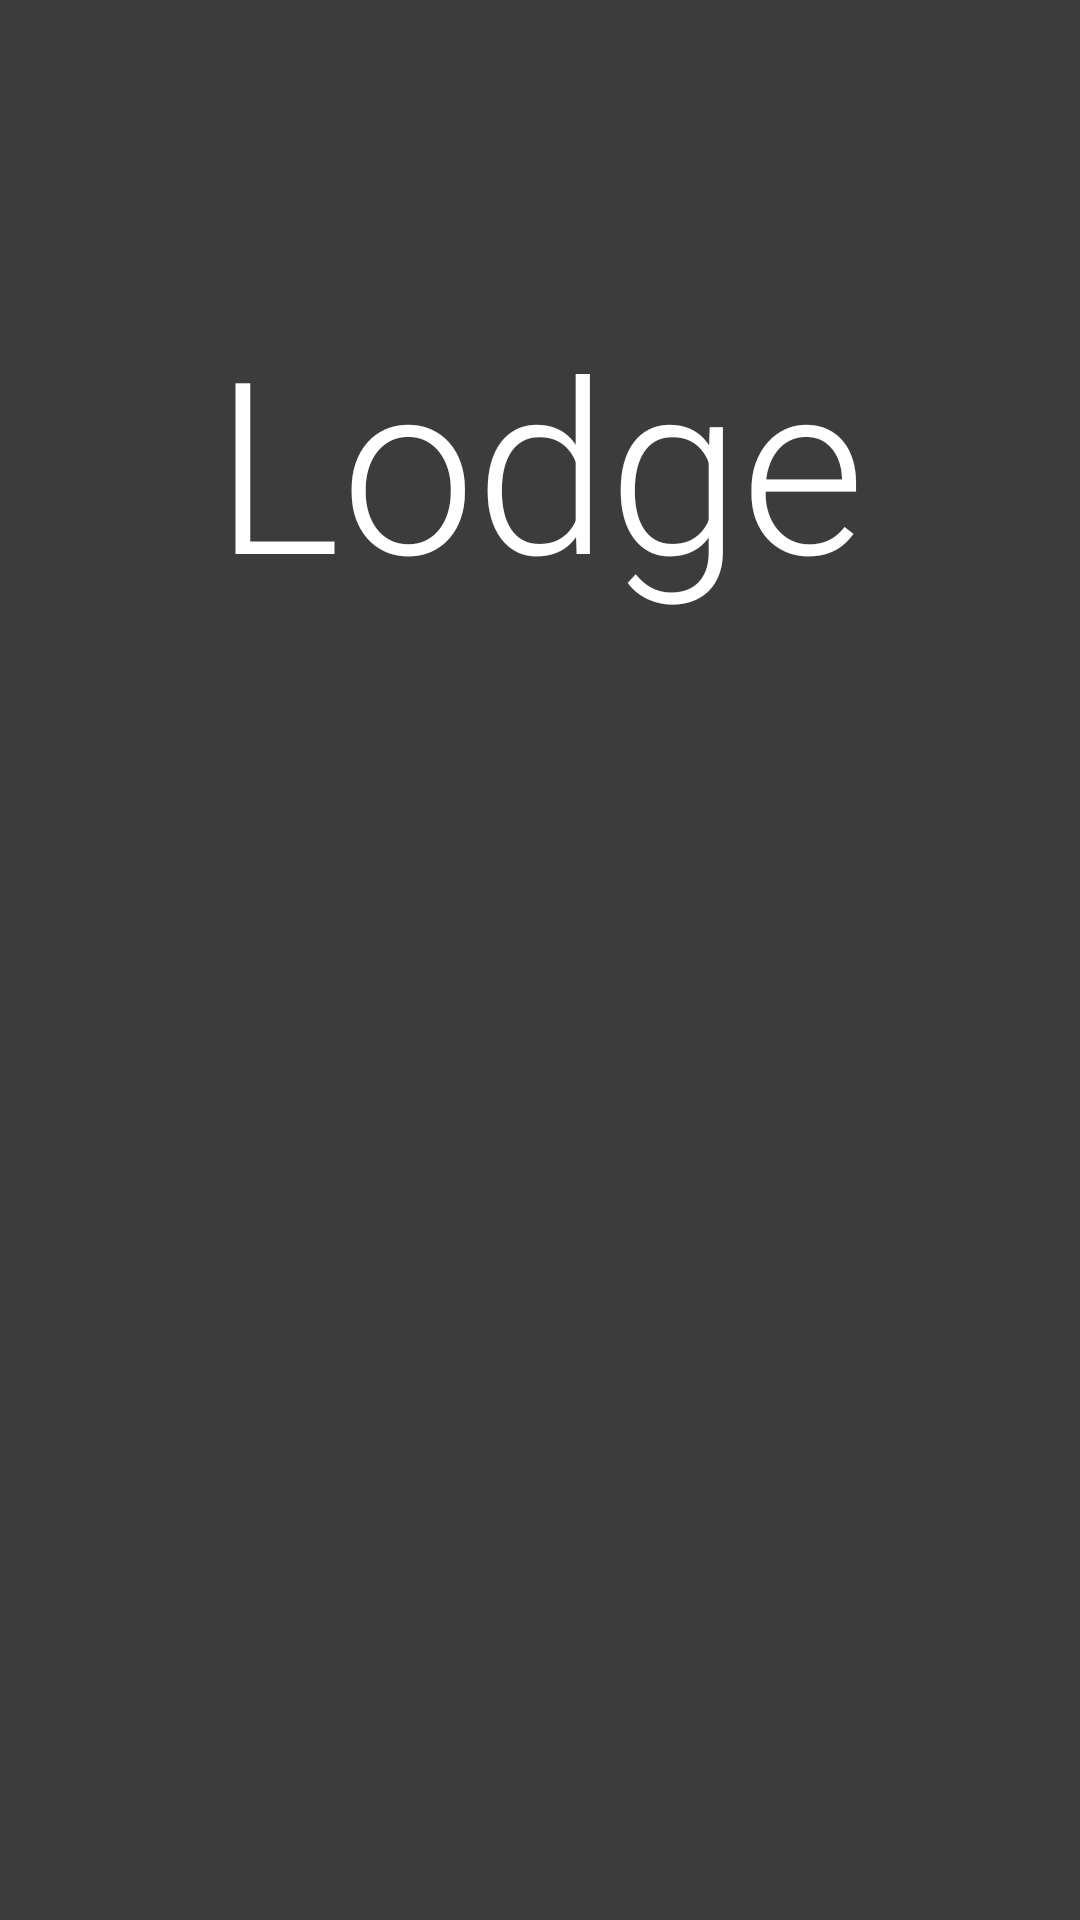

This screen was rendered from an Android layout file. Write that file and the resources it references.
<!-- AndroidManifest.xml: application theme Theme.Lodge -->
<!-- res/layout/fragment_splash.xml -->
<?xml version="1.0" encoding="utf-8"?>
<FrameLayout xmlns:android="http://schemas.android.com/apk/res/android"

    xmlns:app="http://schemas.android.com/apk/res-auto"
    xmlns:tools="http://schemas.android.com/tools"
    android:layout_width="match_parent"
    android:layout_height="match_parent"
    tools:context=".ui.SplashFragment">

    <TextView
        android:id="@+id/textview_second"
        android:layout_width="wrap_content"
        android:layout_height="wrap_content"
        android:layout_gravity="center_horizontal"

        android:layout_marginTop="@dimen/tvAppNameMarginTop"
        android:fontFamily="sans-serif-light"
        android:text="@string/app_name"
        android:textSize="80dp" />


    <ImageView
        android:layout_width="154dp"
        android:layout_height="145dp"
        android:layout_gravity="center"
        android:layout_margin="20dp"
        android:layout_weight="0.5"
        android:background="@android:color/transparent"
        android:src="@mipmap/ic_lodge_round" />


</FrameLayout>
<!-- resources referenced by this layout -->
<resources>
  <dimen name="tvAppNameMarginTop">100dp</dimen>
  <string name="app_name">Lodge</string>
  <style name="Theme.Lodge" parent="Theme.MaterialComponents.DayNight.DarkActionBar">
          <item name="colorPrimary">@color/black</item>
          <item name="colorPrimaryVariant">@color/teal_700</item>
          <item name="colorOnPrimary">@color/greydark</item>
          <item name="colorSecondary">@color/teal_200</item>
          <item name="colorSecondaryVariant">@color/teal_700</item>
          <item name="colorOnSecondary">@color/black</item>
          <item name="android:windowBackground">@color/greydark</item>
          <item name="android:textColor">@color/white</item>
          <item name="android:buttonStyle">@style/MyButtonStyle</item>
          <item name="android:statusBarColor">@android:color/transparent</item>
          <item name="colorAccent">@color/white</item>
          
          
      </style>
  <color name="black">#FF000000</color>
  <color name="teal_700">#FF018786</color>
  <color name="greydark">#3C3C3C</color>
  <color name="teal_200">#FF03DAC5</color>
  <color name="white">#FFFFFFFF</color>
  <style name="MyButtonStyle" parent="android:Widget.Material.Button">
          <item name="android:textColor">#FFFFFF</item>
      </style>
</resources>
